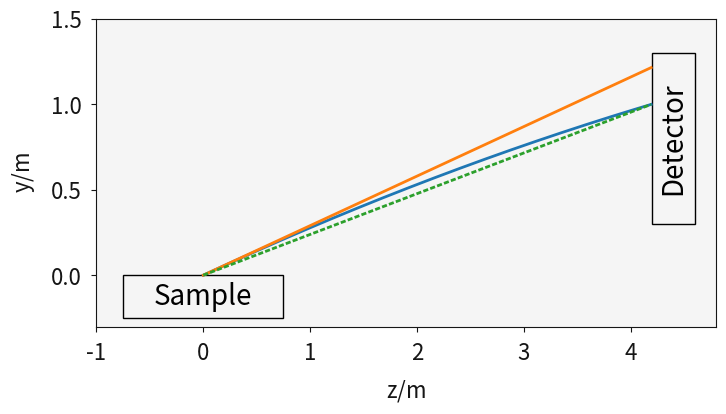
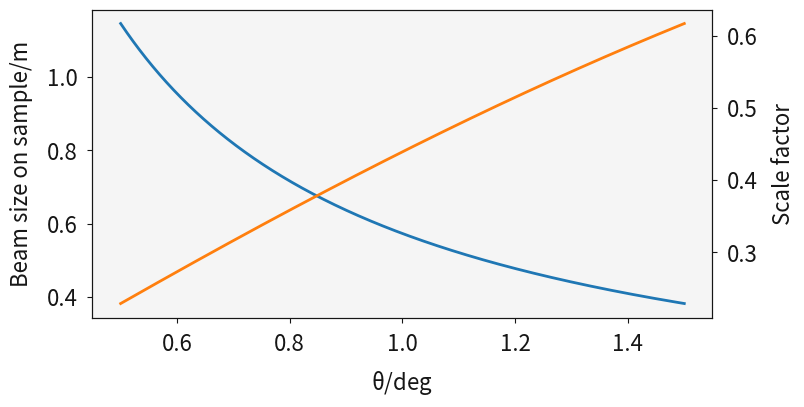

These figures' Python source, in order:
if __name__ == '__main__':
    from collections import OrderedDict
    from matplotlib import rcParams, cycler

    FONTSIZE = 20
    NEARLY_BLACK = "#161616"
    LIGHT_GREY = "#F5F5F5"
    WHITE = "#ffffff"

    MASTER_FORMATTING = {
        "axes.formatter.limits": (-3, 3),
        "xtick.major.pad": 7,
        "ytick.major.pad": 7,
        "ytick.color": NEARLY_BLACK,
        "xtick.color": NEARLY_BLACK,
        "axes.labelcolor": NEARLY_BLACK,
        "axes.spines.bottom": True,
        "axes.spines.left": True,
        "axes.spines.right": True,
        "axes.spines.top": True,
        "axes.axisbelow": True,
        "legend.frameon": False,
        'axes.edgecolor': NEARLY_BLACK,
        "pdf.fonttype": 42,
        "ps.fonttype": 42,
        "mathtext.fontset": "custom",
        "font.size": FONTSIZE,
        "font.family": "sans-serif",
        "font.serif" : "Helvetica",
        #"text.usetex": True,
        "savefig.bbox": "tight",
        "axes.facecolor": LIGHT_GREY,
        "axes.labelpad": 10.0,
        "axes.labelsize": FONTSIZE * 0.8,
        "axes.titlepad": 20,
        "axes.titlesize": FONTSIZE,
        "axes.grid": False,
        "grid.color": WHITE,
        "lines.markersize": 7.0,
        "lines.scale_dashes": False,
        "xtick.labelsize": FONTSIZE * 0.8,
        "ytick.labelsize": FONTSIZE * 0.8,
        "legend.fontsize": FONTSIZE * 0.8,
        "lines.linewidth": 2,
    }

    for k, v in MASTER_FORMATTING.items():
        rcParams[k] = v

    import numpy as np
    import matplotlib.pyplot as plt
    from scipy.constants import g, h, neutron_mass
    from scipy.special import erf
    #import _fig_params

    a = -g
    v = 20
    z1 = 4.2
    y0 = 0
    y1 = 1
    t = z1 / v

    def trace(z, z0):
        return y0 + (
            (z-z0) * ((-a * (z1 - z0) ** 2) / (2 * v ** 2) - y0 + y1)
        ) * 1 / (z1 - z0) + (a * (z - z0) ** 2) / (2 * v ** 2)

    def dtrace(z, z0):
        return ((-a * (z1 - z0) ** 2) / (2 * v ** 2) - y0 + y1) * 1 / (z1 - z0) + a * (z - z0) / (v ** 2)

    z = np.linspace(0.00001, z1-0.01, 1000)
    z_diff = np.linspace(0.4, z1-0.01, 1000)
    y = np.linspace(0.00001, y1-0.001, 1000)

    fig, ax = plt.subplots(figsize=(8, 4))
    ax.plot(z, trace(z, 0))
    ax.plot(z, z * dtrace(0, 0))
    ax.plot(z, np.linspace(0.00001, trace(z, 0)[-1], 1000), ls='--')
    ax.set_xlim(-1, 4.8)
    ax.set_ylim(-0.3, 1.5)
    rectangle = plt.Rectangle((-0.75,-0.25), 1.5, 0.25, ec='k', fc=(1, 0, 0, 0))
    ax.add_patch(rectangle)
    rectangle = plt.Rectangle((z1,0.3), 0.4, 1, ec='k', fc=(1, 0, 0, 0))
    ax.text(0, -0.125, 'Sample', horizontalalignment='center',
            verticalalignment='center')
    ax.text(z1+0.2, 0.8, 'Detector', horizontalalignment='center',
            verticalalignment='center', rotation='vertical')
    ax.add_patch(rectangle)
    ax.set_xlabel('$z$/m')
    ax.set_ylabel('$y$/m')
    fig.savefig('gravity.png')
    plt.close(fig)

    beam_size = 0.01
    sample_size = 0.1
    theta = np.deg2rad(np.linspace(0.5, 1.5, 1000))

    beam_on_sample = beam_size / np.sin(theta)
    fwhm_to_std = 2 * np.sqrt(2 * np.log(2))
    scale_factor = erf((sample_size / beam_on_sample * fwhm_to_std))

    fig, ax = plt.subplots(figsize=(8, 4))
    ax.plot(np.rad2deg(theta), beam_on_sample)
    ax2 = ax.twinx()
    ax2.plot(np.rad2deg(theta), scale_factor, c='#ff7f0e')
    ax.set_ylabel('Beam size on sample/m')
    ax2.set_ylabel('Scale factor')
    ax.set_xlabel(r'$\theta$/deg')
    fig.savefig('beam_size.png')
    plt.close(fig)
